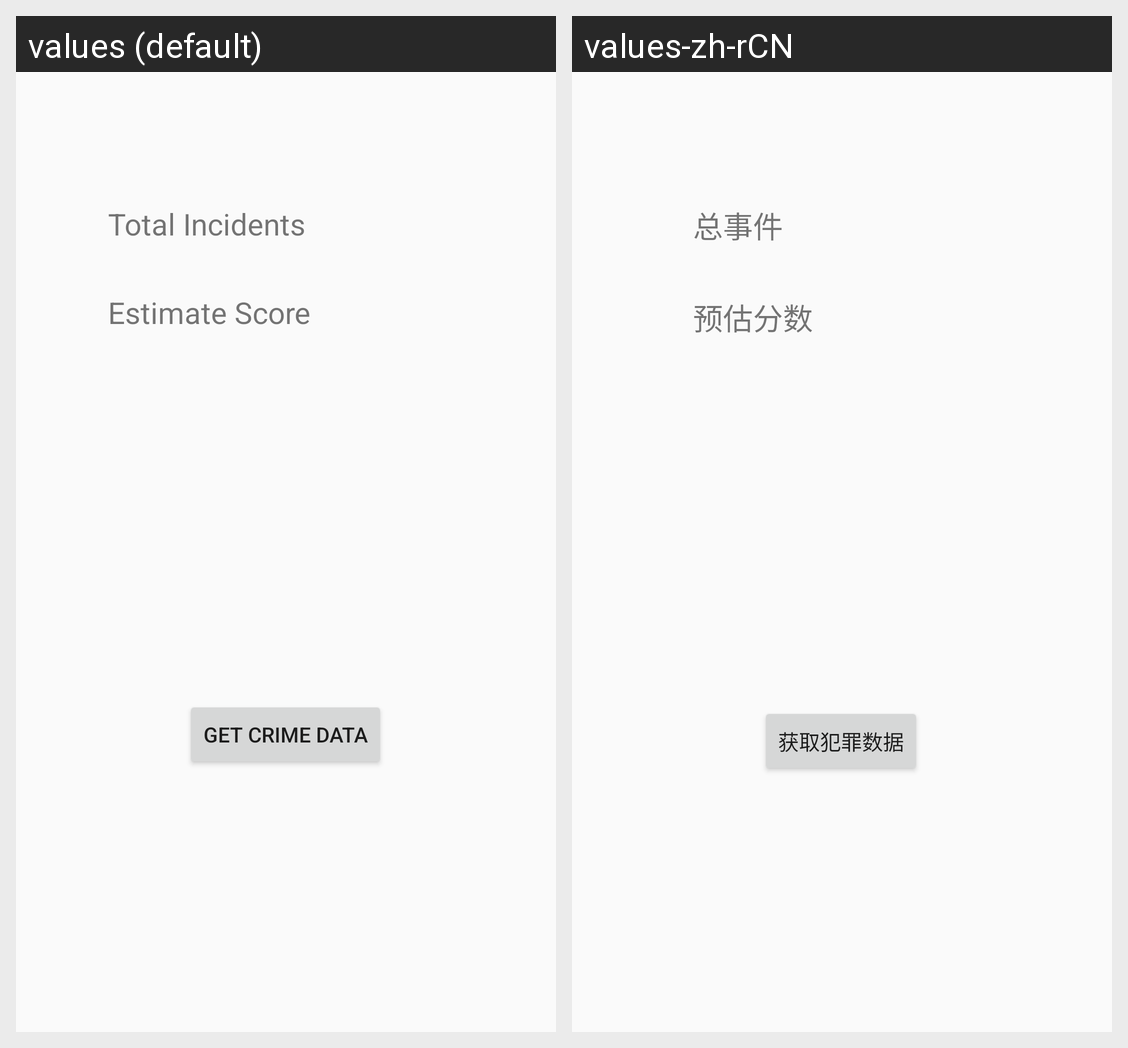

This grid shows one Android layout under two languages. Give, for every string resource on the screen, its name, the default text and each shown locale's text.
Android screen res/layout/activity_crime.xml rendered under 2 locales, left to right: values (default), values-zh-rCN. Device: Nexus 5 (rendered at 1080×1920; each locale shown at half size, 540×960, under a caption strip naming it); theme Theme.ApartmentRating.
Strings drawn on this screen, with the default value and each locale's value (text and hints the layout hard-codes, and strings that could not be matched under every locale, appear in the picture but are not listed):

estimatescore
  values: Estimate Score
  values-zh-rCN: 预估分数

total_incidents
  values: Total Incidents
  values-zh-rCN: 总事件

getcrimedata
  values: Get Crime data
  values-zh-rCN: 获取犯罪数据
